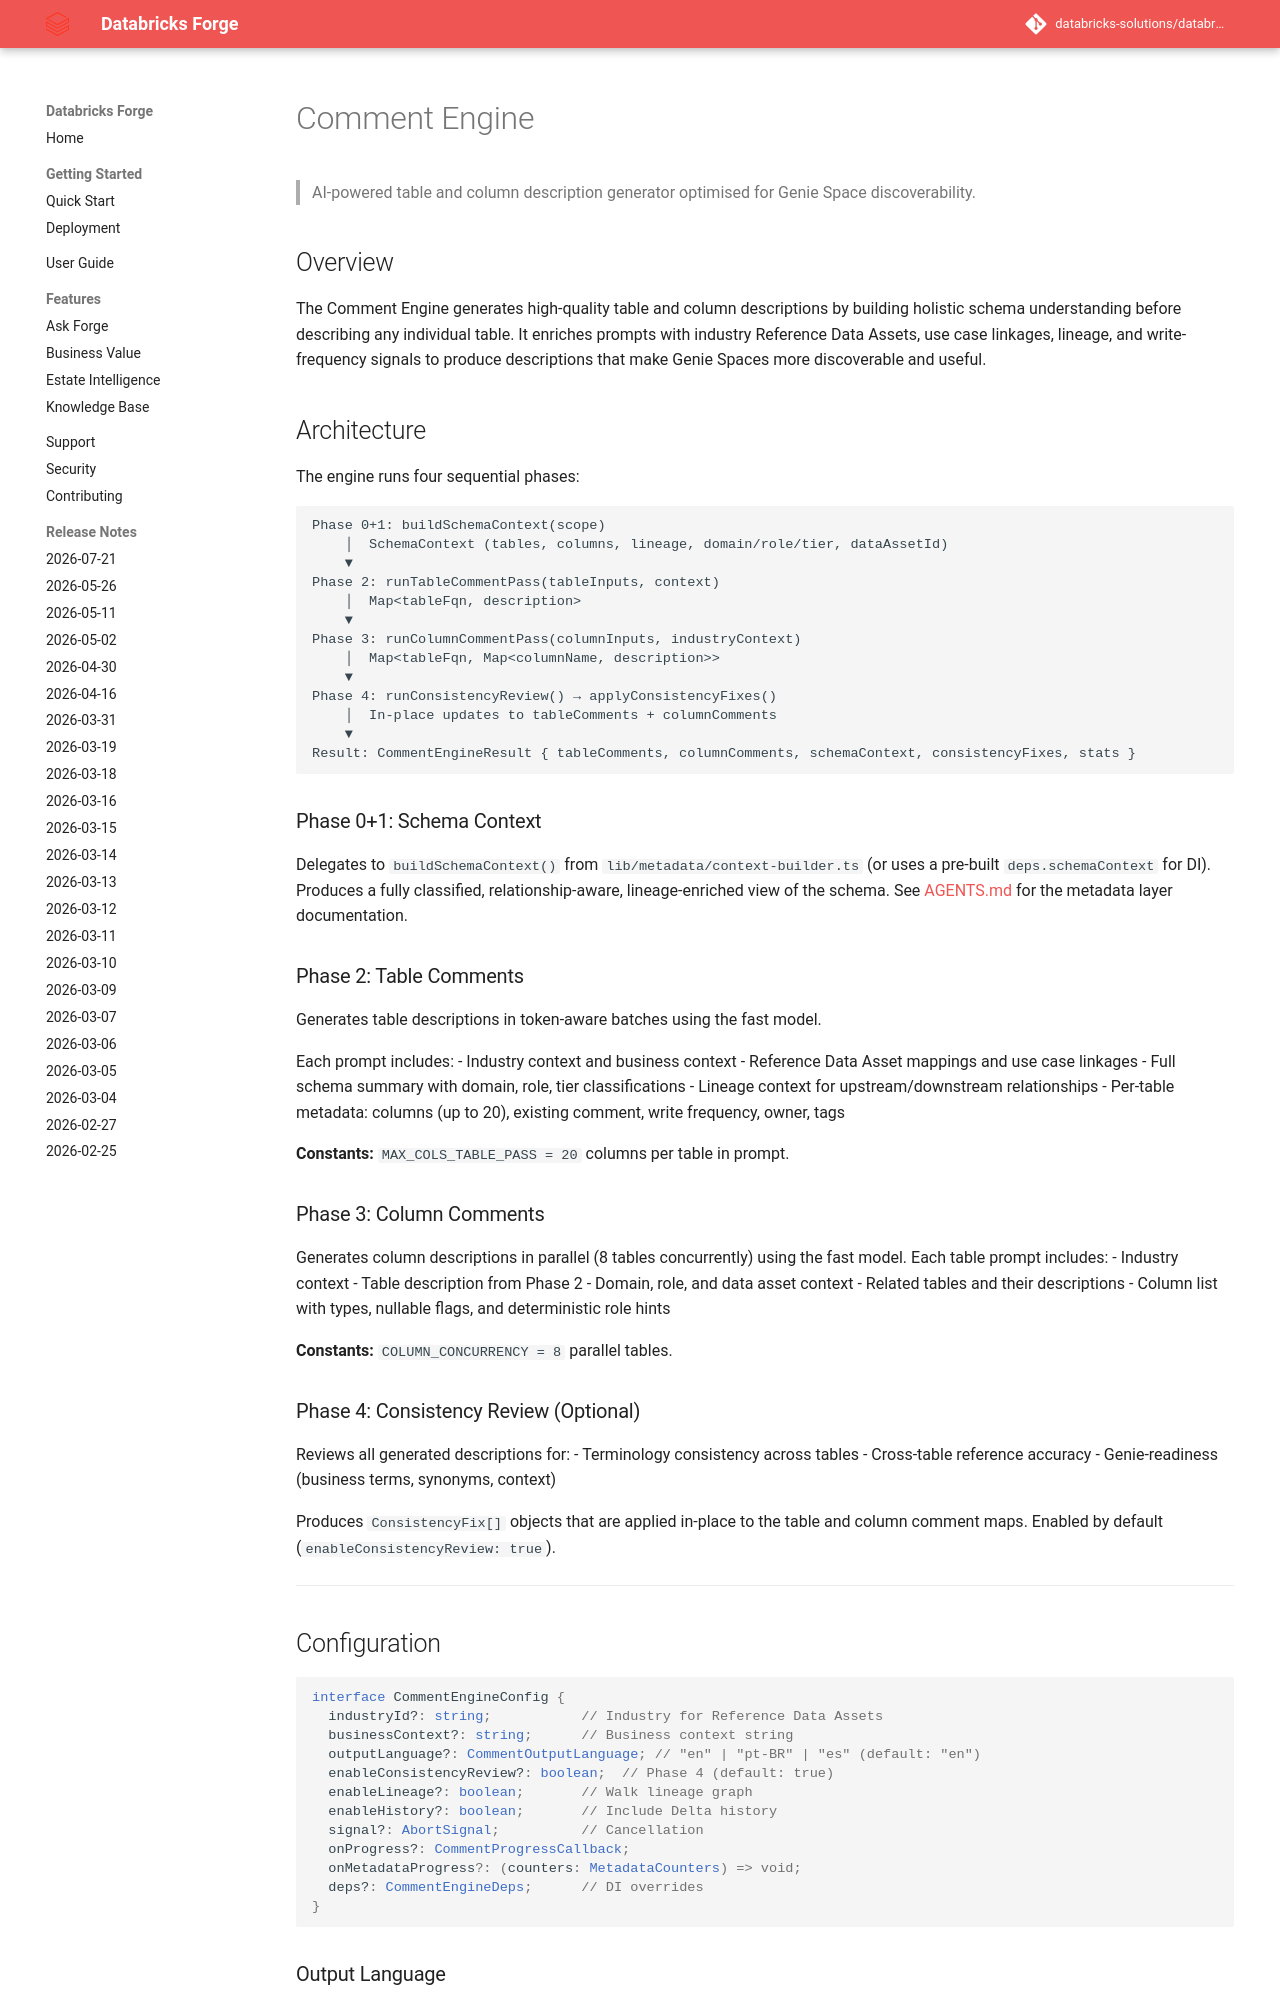

repository: databricks-solutions/databricks-forge · page: COMMENT_ENGINE.html · generator: mkdocs

# Comment Engine

> AI-powered table and column description generator optimised for Genie Space discoverability.

## Overview

The Comment Engine generates high-quality table and column descriptions by
building holistic schema understanding before describing any individual table.
It enriches prompts with industry Reference Data Assets, use case linkages,
lineage, and write-frequency signals to produce descriptions that make Genie
Spaces more discoverable and useful.

## Architecture

The engine runs four sequential phases:

```
Phase 0+1: buildSchemaContext(scope)
    │  SchemaContext (tables, columns, lineage, domain/role/tier, dataAssetId)
    ▼
Phase 2: runTableCommentPass(tableInputs, context)
    │  Map<tableFqn, description>
    ▼
Phase 3: runColumnCommentPass(columnInputs, industryContext)
    │  Map<tableFqn, Map<columnName, description>>
    ▼
Phase 4: runConsistencyReview() → applyConsistencyFixes()
    │  In-place updates to tableComments + columnComments
    ▼
Result: CommentEngineResult { tableComments, columnComments, schemaContext, consistencyFixes, stats }
```

### Phase 0+1: Schema Context

Delegates to `buildSchemaContext()` from `lib/metadata/context-builder.ts`
(or uses a pre-built `deps.schemaContext` for DI). Produces a fully classified,
relationship-aware, lineage-enriched view of the schema. See
[AGENTS.md](https://github.com/databricks-solutions/databricks-forge/blob/main/AGENTS.md#shared-metadata-context-layer) for the metadata layer
documentation.

### Phase 2: Table Comments

Generates table descriptions in token-aware batches using the fast model.

Each prompt includes:
- Industry context and business context
- Reference Data Asset mappings and use case linkages
- Full schema summary with domain, role, tier classifications
- Lineage context for upstream/downstream relationships
- Per-table metadata: columns (up to 20), existing comment, write frequency, owner, tags

**Constants:** `MAX_COLS_TABLE_PASS = 20` columns per table in prompt.

### Phase 3: Column Comments

Generates column descriptions in parallel (8 tables concurrently) using the
fast model. Each table prompt includes:
- Industry context
- Table description from Phase 2
- Domain, role, and data asset context
- Related tables and their descriptions
- Column list with types, nullable flags, and deterministic role hints

**Constants:** `COLUMN_CONCURRENCY = 8` parallel tables.

### Phase 4: Consistency Review (Optional)

Reviews all generated descriptions for:
- Terminology consistency across tables
- Cross-table reference accuracy
- Genie-readiness (business terms, synonyms, context)

Produces `ConsistencyFix[]` objects that are applied in-place to the table
and column comment maps. Enabled by default (`enableConsistencyReview: true`).

---
